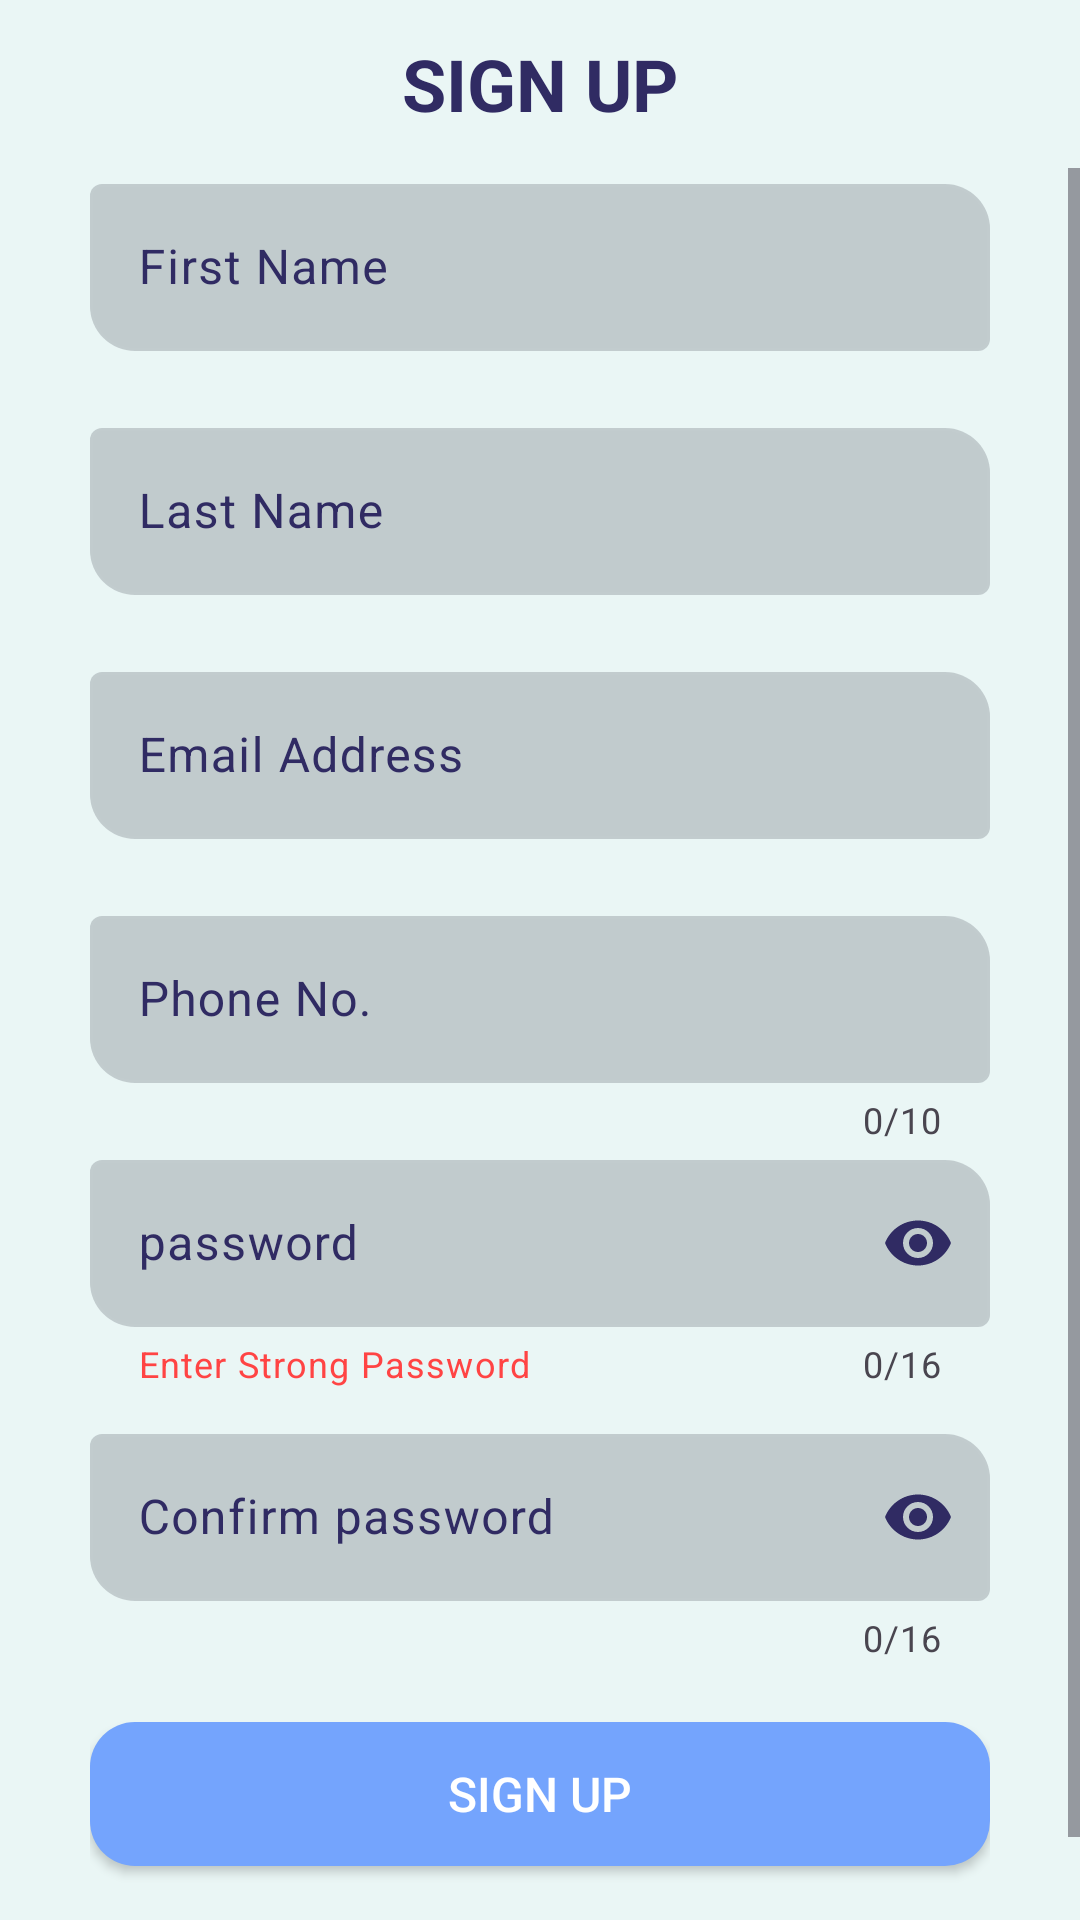

Android layout source for this screen:
<!-- AndroidManifest.xml: application theme Theme.DemoOfflineDataBase -->
<!-- res/layout/activity_signup.xml -->
<?xml version="1.0" encoding="utf-8"?>
<LinearLayout xmlns:android="http://schemas.android.com/apk/res/android"
    xmlns:app="http://schemas.android.com/apk/res-auto"
    xmlns:tools="http://schemas.android.com/tools"
    android:layout_width="match_parent"
    android:layout_height="match_parent"
    android:background="#EAF6F5"
    android:orientation="vertical"
    tools:context=".SignUp">


    <RelativeLayout
        android:id="@+id/linearLayout"
        android:layout_width="match_parent"
        android:layout_height="?android:actionBarSize">

        <ImageView
            android:id="@+id/backbtn"
            android:layout_width="50dp"
            android:layout_height="match_parent"
            android:padding="4dp"
            android:src="@drawable/baseline_arrow_back_24" />


        <TextView
            android:layout_width="match_parent"
            android:layout_height="match_parent"
            android:gravity="center"
            android:text="SIGN UP"
            android:textColor="#302B63"
            android:textSize="24dp"
            android:textStyle="bold" />

    </RelativeLayout>

    <ScrollView
        android:layout_width="match_parent"
        android:layout_height="match_parent">

        <LinearLayout
            android:layout_width="match_parent"
            android:layout_height="wrap_content"
            android:layout_marginLeft="30dp"
            android:layout_marginRight="30dp"
            android:orientation="vertical">


            <com.google.android.material.textfield.TextInputLayout
                android:layout_width="match_parent"
                android:layout_height="wrap_content"
                android:hint="First Name"
                android:textColorHint="#302B63"
                app:boxBackgroundColor="#4D626970"
                app:boxBackgroundMode="outline"
                app:boxCornerRadiusBottomStart="15dp"
                app:boxCornerRadiusTopEnd="15dp"
                app:boxStrokeColor="@drawable/text_input_outline"
                app:boxStrokeWidthFocused="3dp"
                app:endIconMode="clear_text"
                app:endIconTint="#302B63"
                app:errorEnabled="true"
                app:helperTextTextColor="@android:color/holo_red_light"
                app:hintTextColor="#302B63">

                <com.google.android.material.textfield.TextInputEditText
                    android:id="@+id/reg_fname"
                    android:layout_width="match_parent"
                    android:layout_height="match_parent"
                    android:inputType="textAutoCorrect"
                    android:textColor="#B3000000" />

            </com.google.android.material.textfield.TextInputLayout>


            <com.google.android.material.textfield.TextInputLayout
                android:layout_width="match_parent"
                android:layout_height="wrap_content"
                android:hint="Last Name"
                android:textColorHint="#302B63"
                app:boxBackgroundColor="#4D626970"
                app:boxBackgroundMode="outline"
                app:boxCornerRadiusBottomStart="15dp"
                app:boxCornerRadiusTopEnd="15dp"
                app:boxStrokeColor="@drawable/text_input_outline"
                app:boxStrokeWidthFocused="3dp"
                app:endIconMode="clear_text"
                app:endIconTint="#302B63"
                app:errorEnabled="true"
                app:helperTextTextColor="@android:color/holo_red_light"
                app:hintTextColor="#302B63">

                <com.google.android.material.textfield.TextInputEditText
                    android:id="@+id/reg_lname"
                    android:layout_width="match_parent"
                    android:layout_height="match_parent"
                    android:inputType="textAutoCorrect"
                    android:textColor="#B3000000" />

            </com.google.android.material.textfield.TextInputLayout>


            <com.google.android.material.textfield.TextInputLayout
                android:id="@+id/emaillay"
                android:layout_width="match_parent"
                android:layout_height="wrap_content"
                android:hint="Email Address"
                android:textColorHint="#302B63"
                app:boxBackgroundColor="#4D626970"
                app:boxBackgroundMode="outline"
                app:boxCornerRadiusBottomStart="15dp"
                app:boxCornerRadiusTopEnd="15dp"
                app:boxStrokeColor="@drawable/text_input_outline"
                app:boxStrokeWidthFocused="3dp"
                app:endIconMode="clear_text"
                app:endIconTint="#302B63"
                app:errorEnabled="true"
                app:helperTextTextColor="#74a4fd"
                app:hintTextColor="#302B63"
                app:placeholderText="ex: abc@cdf.com"
                app:placeholderTextColor="#80000000">

                <com.google.android.material.textfield.TextInputEditText
                    android:id="@+id/reg_email"
                    android:layout_width="match_parent"
                    android:layout_height="match_parent"
                    android:inputType="textWebEmailAddress"
                    android:textColor="#B3000000" />

            </com.google.android.material.textfield.TextInputLayout>


            <com.google.android.material.textfield.TextInputLayout
                android:layout_width="match_parent"
                android:layout_height="wrap_content"
                android:hint="Phone No."
                android:textColorHint="#302B63"
                app:boxBackgroundColor="#4D626970"
                app:boxBackgroundMode="outline"
                app:boxCornerRadiusBottomStart="15dp"
                app:boxCornerRadiusTopEnd="15dp"
                app:boxStrokeColor="@drawable/text_input_outline"
                app:boxStrokeWidthFocused="3dp"
                app:counterEnabled="true"
                app:counterMaxLength="10"
                app:endIconMode="clear_text"
                app:endIconTint="#302B63"
                app:errorEnabled="true"
                app:helperTextTextColor="@android:color/holo_red_light"
                app:hintTextColor="#302B63">

                <com.google.android.material.textfield.TextInputEditText
                    android:id="@+id/reg_phone"
                    android:layout_width="match_parent"
                    android:layout_height="match_parent"
                    android:inputType="phone"
                    android:textColor="#B3000000" />

            </com.google.android.material.textfield.TextInputLayout>

            <com.google.android.material.textfield.TextInputLayout
                android:id="@+id/passlay"
                android:layout_width="match_parent"
                android:layout_height="wrap_content"
                android:hint="password"
                android:textColorHint="#302B63"
                app:boxBackgroundColor="#4D626970"
                app:boxBackgroundMode="outline"
                app:boxCornerRadiusBottomStart="15dp"
                app:boxCornerRadiusTopEnd="15dp"
                app:boxStrokeColor="@drawable/text_input_outline"
                app:boxStrokeWidthFocused="3dp"
                app:counterEnabled="true"
                app:counterMaxLength="16"
                app:errorEnabled="true"
                app:helperText="Enter Strong Password"
                app:helperTextTextColor="@android:color/holo_red_light"
                app:hintTextColor="#302B63"
                app:passwordToggleEnabled="true"
                app:passwordToggleTint="#302B63">

                <com.google.android.material.textfield.TextInputEditText
                    android:id="@+id/reg_password"
                    android:layout_width="match_parent"
                    android:layout_height="match_parent"
                    android:inputType="textPassword"
                    android:maxLength="16"
                    android:textColor="#B3000000" />

            </com.google.android.material.textfield.TextInputLayout>


            <com.google.android.material.textfield.TextInputLayout
                android:id="@+id/cpasslay"
                android:layout_width="match_parent"
                android:layout_height="wrap_content"
                android:layout_marginTop="10dp"
                android:hint="Confirm password"
                android:textColorHint="#302B63"
                app:boxBackgroundColor="#4D626970"
                app:boxBackgroundMode="outline"
                app:boxCornerRadiusBottomStart="15dp"
                app:boxCornerRadiusTopEnd="15dp"
                app:boxStrokeColor="@drawable/text_input_outline"
                app:boxStrokeWidthFocused="3dp"
                app:counterEnabled="true"
                app:counterMaxLength="16"
                app:errorEnabled="true"
                app:helperTextTextColor="@android:color/holo_red_light"
                app:hintTextColor="#302B63"
                app:passwordToggleEnabled="true"
                app:passwordToggleTint="#302B63">

                <com.google.android.material.textfield.TextInputEditText
                    android:id="@+id/reg_cpassword"
                    android:layout_width="match_parent"
                    android:layout_height="match_parent"
                    android:inputType="textPassword"
                    android:maxLength="16"
                    android:textColor="#B3000000" />

            </com.google.android.material.textfield.TextInputLayout>


            <androidx.appcompat.widget.AppCompatButton
                android:id="@+id/signup"
                android:layout_width="match_parent"
                android:layout_height="wrap_content"
                android:layout_marginTop="20dp"
                android:layout_marginBottom="20dp"
                android:background="@drawable/bg_login_btn"
                android:fontFamily="sans-serif-medium"
                android:text="SIGN UP"
                android:textColor="@color/white"
                android:textSize="16dp"
                app:boxBackgroundColor="@color/white" />


            <LinearLayout
                android:layout_width="match_parent"
                android:layout_height="wrap_content"
                android:gravity="center"
                android:orientation="horizontal">

                <TextView
                    android:id="@+id/logintxt"
                    android:layout_width="wrap_content"
                    android:layout_height="wrap_content"
                    android:text="have an account? Sign In"
                    android:textColor="#302b63"
                    android:textSize="20dp" />

                -->
                
                
                
                
                
                
                

            </LinearLayout>


        </LinearLayout>
    </ScrollView>
</LinearLayout>
<!-- resources referenced by this layout -->
<resources>
  <color name="white">#FFFFFFFF</color>
  <!-- drawable bg_login_btn (drawable) -->
  <?xml version="1.0" encoding="utf-8"?>
  <selector xmlns:android="http://schemas.android.com/apk/res/android">
  
      <item android:state_pressed="false">
          <shape>
              <solid android:color="#74A4FD" />
              <corners android:radius="15dp"/>
          </shape>
      </item>
  
      <item android:state_pressed="true">
          <shape>
              <solid android:color="#3A588F" />
              <corners android:radius="15dp"/>
          </shape>
      </item>
  
  </selector>
  <!-- drawable text_input_outline (drawable) -->
  <?xml version="1.0" encoding="utf-8"?>
  <selector xmlns:android="http://schemas.android.com/apk/res/android">
      <item android:state_focused="true" android:color="#302B63" />
      <item android:state_focused="false" android:color="#05FFFFFF" />
      <item android:color="#05FFFFFF" />
  </selector>
  <style name="Theme.DemoOfflineDataBase" parent="Base.Theme.DemoOfflineDataBase" />
  <style name="Base.Theme.DemoOfflineDataBase" parent="Theme.Material3.DayNight.NoActionBar">
          
          
      </style>
</resources>
